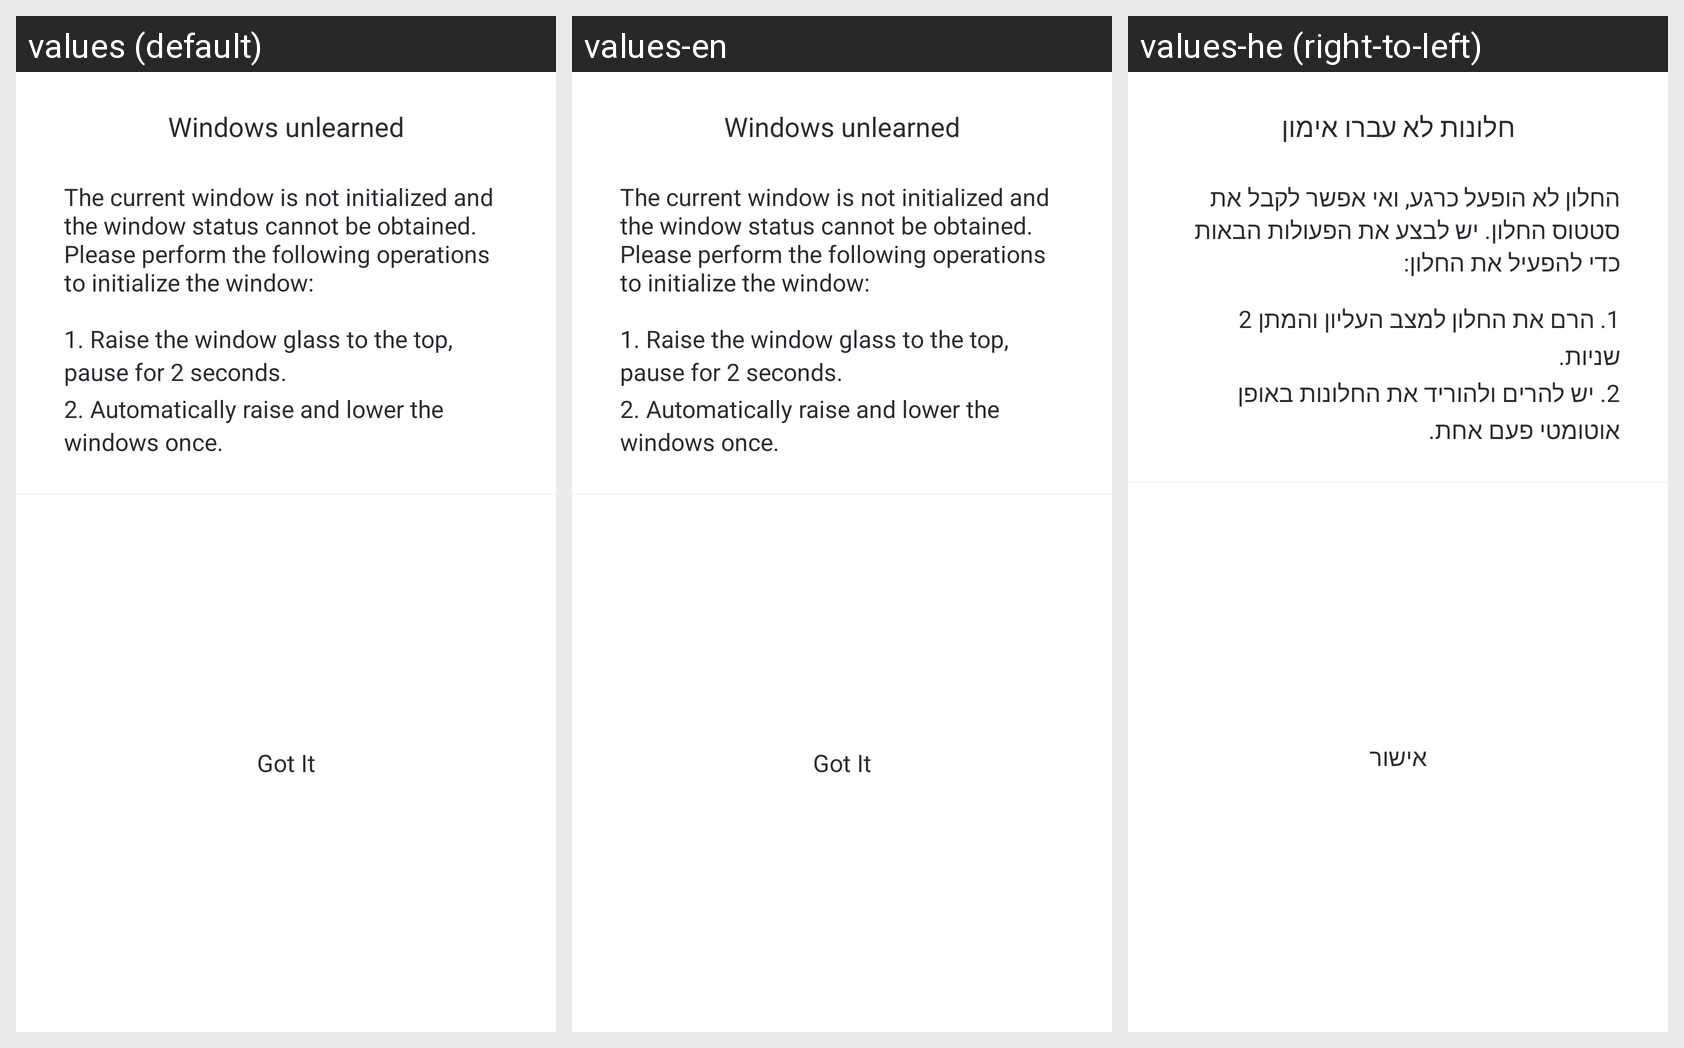

Strings drawn on this Android screen and how each of the app's shown locales translates them:
Android screen res/layout/ve_dialog_win_un_study.xml rendered under 3 locales, left to right: values (default), values-en, values-he (right-to-left). Device: Nexus 5 (rendered at 1080×1920; each locale shown at half size, 540×960, under a caption strip naming it); theme AppTheme.
Other locales in the repository, not shown: values-de, values-iw, values-sv.
Strings drawn on this screen, with the default value and each locale's value (text and hints the layout hard-codes, and strings that could not be matched under every locale, appear in the picture but are not listed):

ve_window_un_study
  values: Windows unlearned
  values-en: Windows unlearned
  values-he: חלונות לא עברו אימון

ve_window_un_study_tips
  values: The current window is not initialized and the window status cannot be obtained. Please perform the following operations to initialize the window:
  values-en: The current window is not initialized and the window status cannot be obtained. Please perform the following operations to initialize the window:
  values-he: החלון לא הופעל כרגע, ואי אפשר לקבל את סטטוס החלון. יש לבצע את הפעולות הבאות כדי להפעיל את החלון:

ve_window_un_study_tips1
  values: 1. Raise the window glass to the top, pause for 2 seconds.
  values-en: 1. Raise the window glass to the top, pause for 2 seconds.
  values-he: 1. הרם את החלון למצב העליון והמתן 2 שניות.

ve_window_un_study_tips2
  values: 2. Automatically raise and lower the windows once.
  values-en: 2. Automatically raise and lower the windows once.
  values-he: 2. יש להרים ולהוריד את החלונות באופן אוטומטי פעם אחת.

base_understood
  values: Got It
  values-en: Got It
  values-he: אישור
